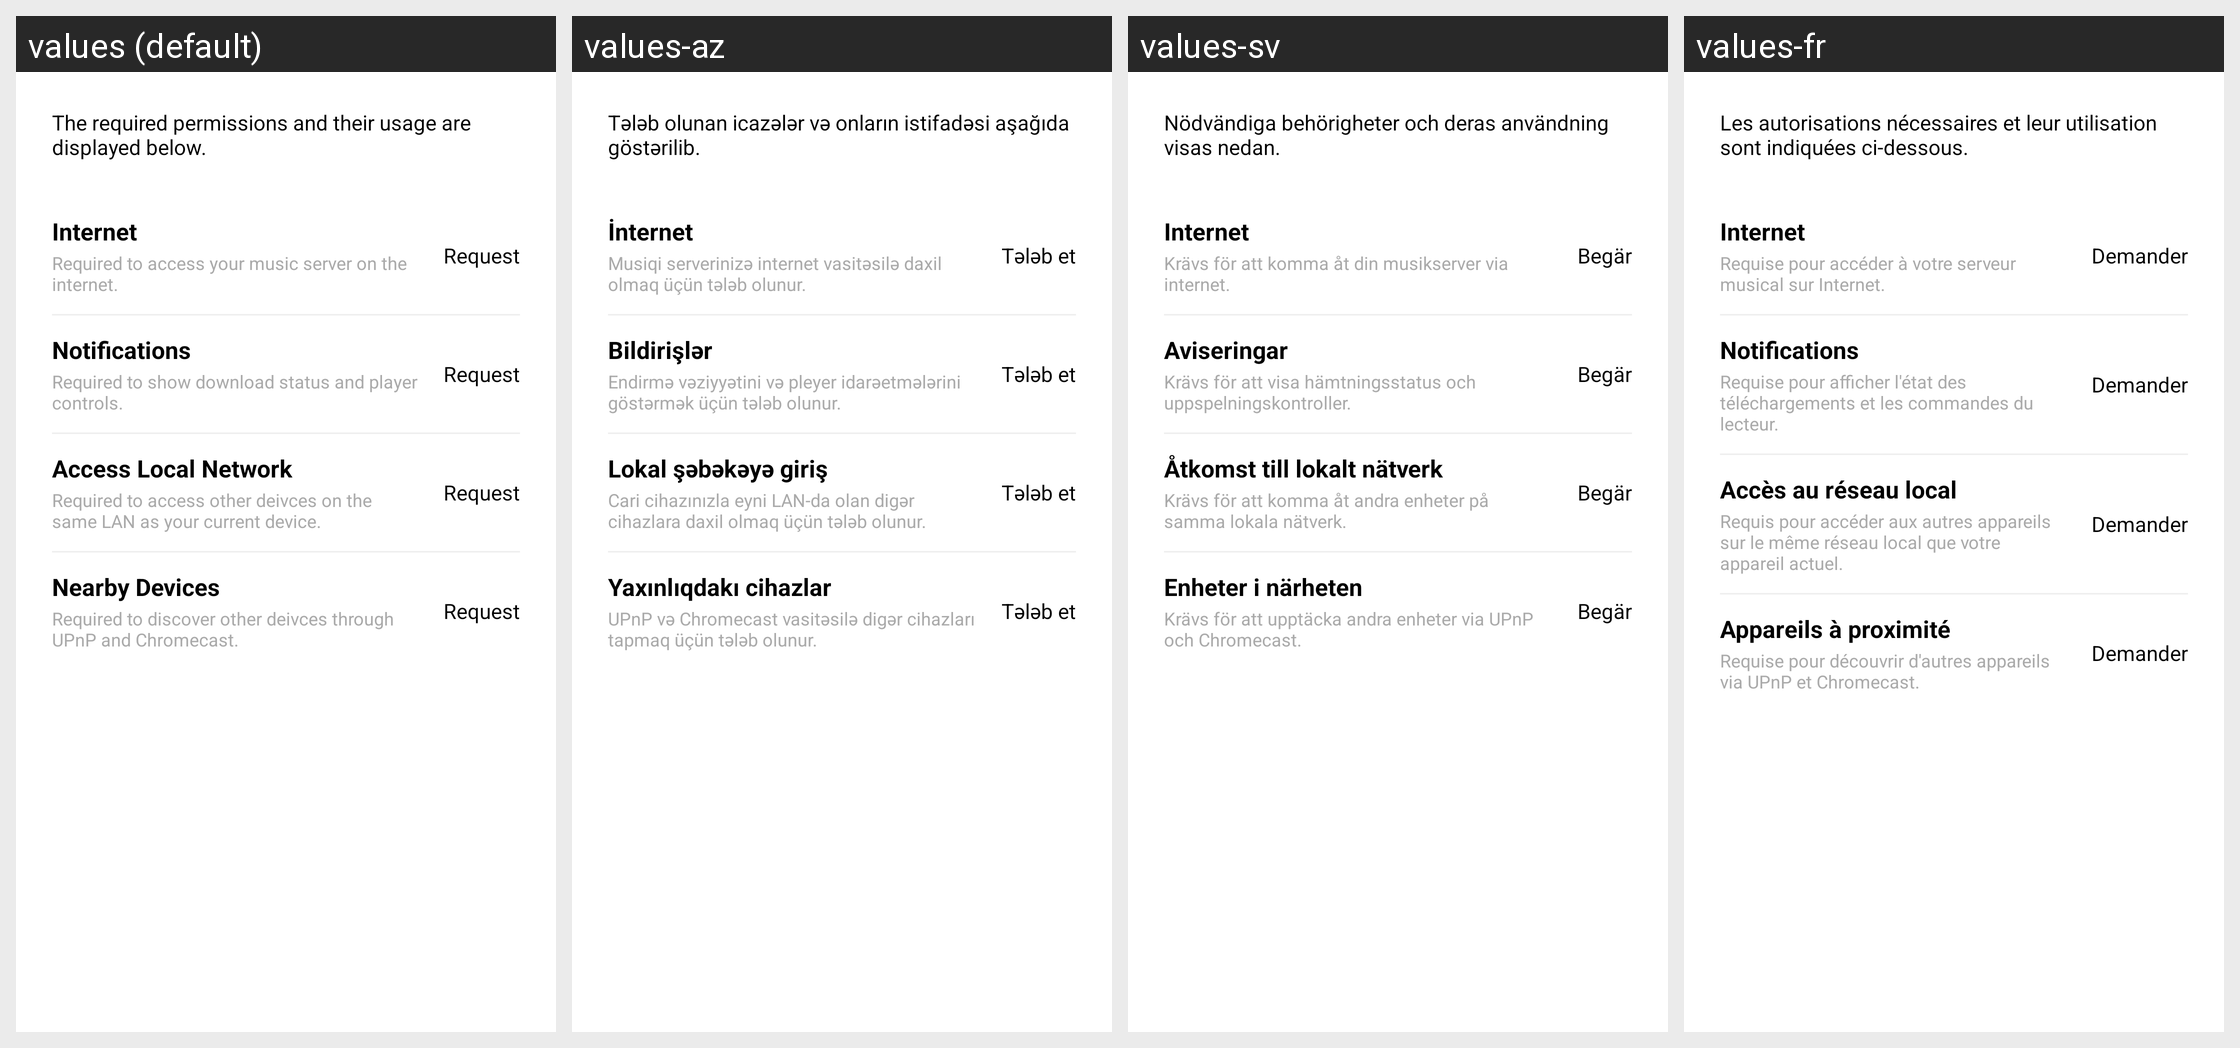

Here is an Android app screen in its default locale and in the app's own translations. Write out the translated-string differences for the strings that appear on this screen.
Android screen res/layout/fragment_login_permission.xml rendered under 4 locales, left to right: values (default), values-az, values-sv, values-fr. Device: Nexus 5 (rendered at 1080×1920; each locale shown at half size, 540×960, under a caption strip naming it); theme AppTheme.SplashScreen.
Other locales in the repository, not shown: values-ca, values-de, values-es-rES, values-eu, values-it, values-ja, values-ko, values-pl, values-pt, values-ro, values-ru, values-tr, values-zh, values-zh-rTW.
Strings drawn on this screen, with the default value and each locale's value (text and hints the layout hard-codes, and strings that could not be matched under every locale, appear in the picture but are not listed):

la_perms_description
  values: The required permissions and their usage are displayed below.
  values-az: Tələb olunan icazələr və onların istifadəsi aşağıda göstərilib.
  values-sv: Nödvändiga behörigheter och deras användning visas nedan.
  values-fr: Les autorisations nécessaires et leur utilisation sont indiquées ci-dessous.

la_perms_internet_title
  values: Internet
  values-az: İnternet
  values-sv: Internet
  values-fr: Internet

la_perms_internet_description
  values: Required to access your music server on the internet.
  values-az: Musiqi serverinizə internet vasitəsilə daxil olmaq üçün tələb olunur.
  values-sv: Krävs för att komma åt din musikserver via internet.
  values-fr: Requise pour accéder à votre serveur musical sur Internet.

la_perms_status_not_provided
  values: Request
  values-az: Tələb et
  values-sv: Begär
  values-fr: Demander

la_perms_notifications_title
  values: Notifications
  values-az: Bildirişlər
  values-sv: Aviseringar
  values-fr: Notifications

la_perms_notifications_description
  values: Required to show download status and player controls.
  values-az: Endirmə vəziyyətini və pleyer idarəetmələrini göstərmək üçün tələb olunur.
  values-sv: Krävs för att visa hämtningsstatus och uppspelningskontroller.
  values-fr: Requise pour afficher l'état des téléchargements et les commandes du lecteur.

la_perms_access_local_network_title
  values: Access Local Network
  values-az: Lokal şəbəkəyə giriş
  values-sv: Åtkomst till lokalt nätverk
  values-fr: Accès au réseau local

la_perms_access_local_network_description
  values: Required to access other deivces on the same LAN as your current device.
  values-az: Cari cihazınızla eyni LAN-da olan digər cihazlara daxil olmaq üçün tələb olunur.
  values-sv: Krävs för att komma åt andra enheter på samma lokala nätverk.
  values-fr: Requis pour accéder aux autres appareils sur le même réseau local que votre appareil actuel.

la_perms_nearby_devices_title
  values: Nearby Devices
  values-az: Yaxınlıqdakı cihazlar
  values-sv: Enheter i närheten
  values-fr: Appareils à proximité

la_perms_nearby_devices_description
  values: Required to discover other deivces through UPnP and Chromecast.
  values-az: UPnP və Chromecast vasitəsilə digər cihazları tapmaq üçün tələb olunur.
  values-sv: Krävs för att upptäcka andra enheter via UPnP och Chromecast.
  values-fr: Requise pour découvrir d'autres appareils via UPnP et Chromecast.
